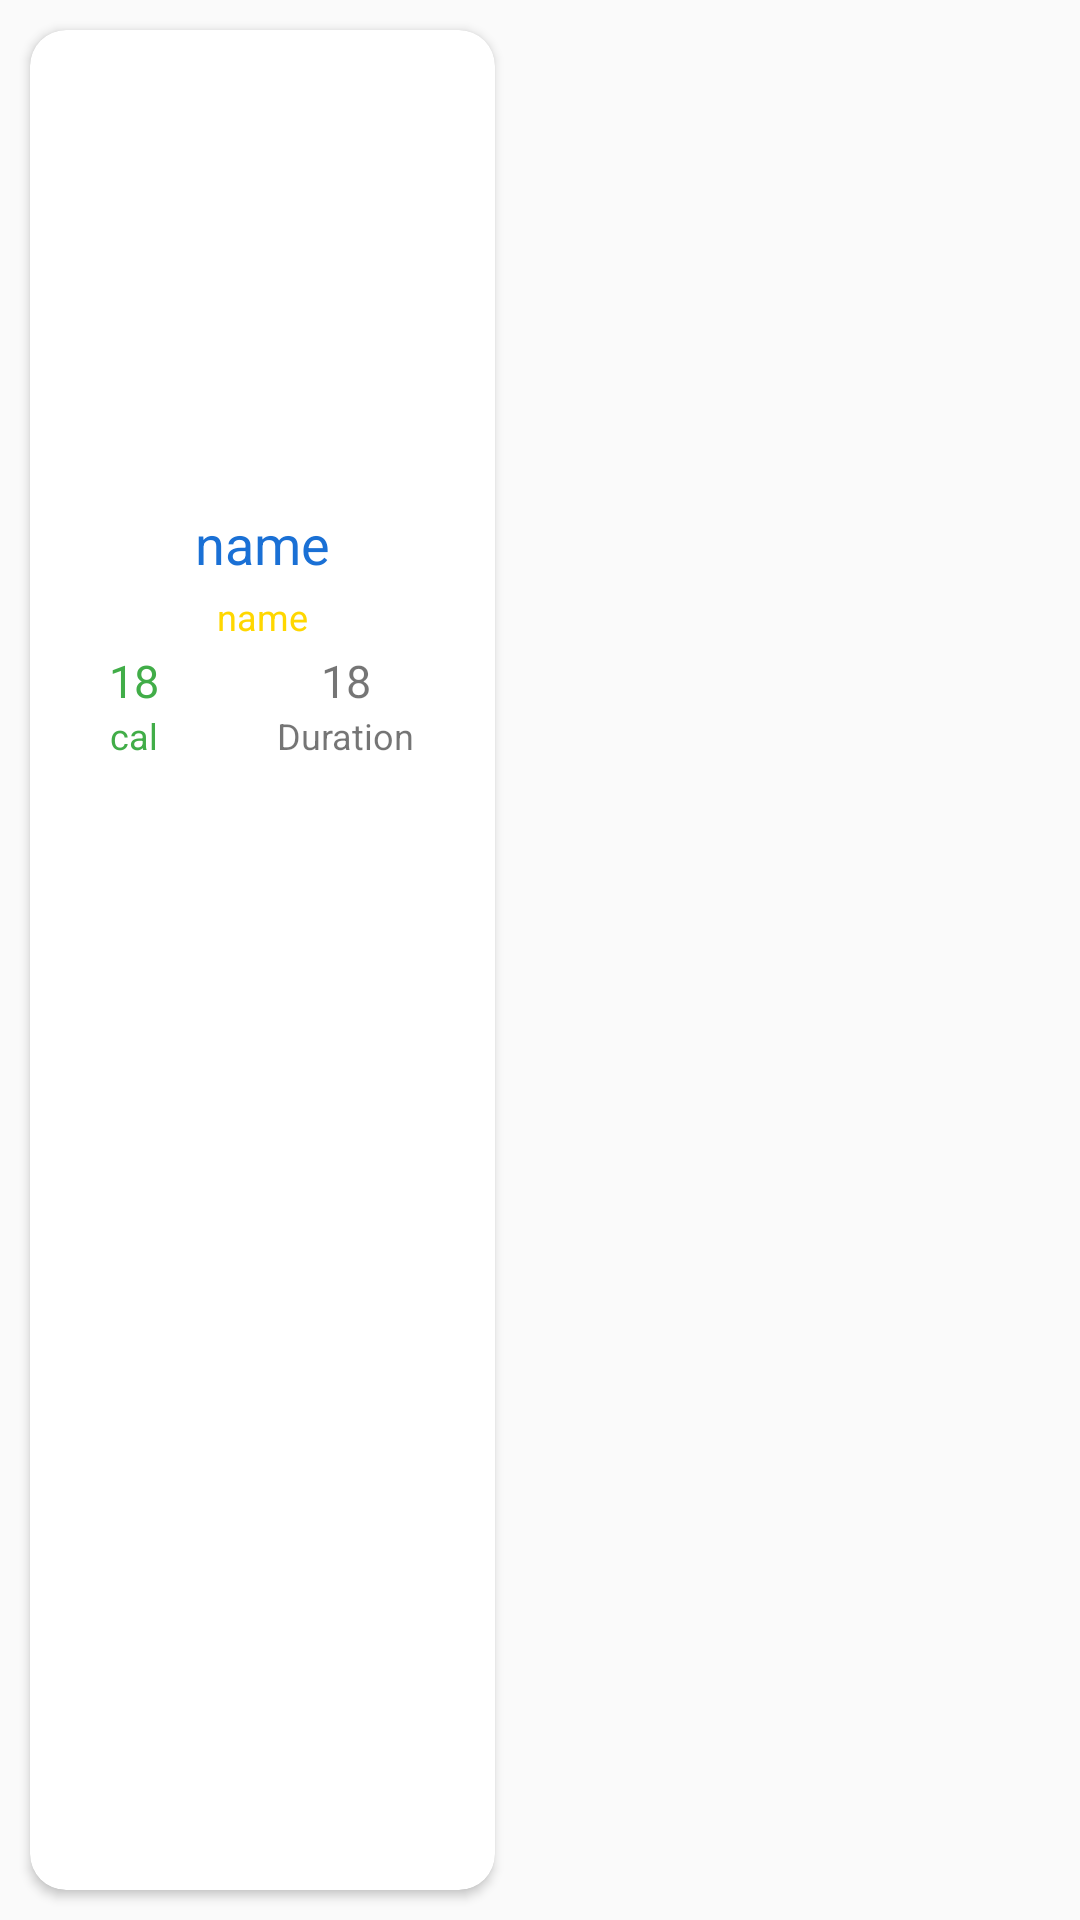

Produce the Android XML layout that renders to this screen, including the resource entries it uses.
<!-- AndroidManifest.xml: application theme AppTheme -->
<!-- res/layout/homerecipe_row.xml -->
<?xml version="1.0" encoding="utf-8"?>
<LinearLayout xmlns:android="http://schemas.android.com/apk/res/android"
    xmlns:app="http://schemas.android.com/apk/res-auto"
    android:orientation="vertical"
    android:layout_width="wrap_content"
    android:layout_height="270dp">

    <androidx.cardview.widget.CardView
        android:id="@+id/cardlayout"
        android:layout_width="155dp"
        android:layout_height="match_parent"
        android:layout_margin="10sp"
        app:cardCornerRadius="12sp">

        <LinearLayout
            android:layout_width="match_parent"
            android:layout_height="match_parent"
            android:orientation="vertical">

            <ImageView
                android:id="@+id/r_img"
                android:layout_width="match_parent"
                android:layout_height="155dp">
            </ImageView>

            <TextView
                android:id="@+id/r_name"
                android:layout_width="match_parent"
                android:layout_height="wrap_content"
                android:maxLines="2"
                android:text="name"
                android:textAlignment="center"
                android:layout_marginHorizontal="7sp"
                android:layout_marginVertical="4sp"
                android:textSize="18sp"
                android:textColor="@color/colorblue"/>

            <TextView
                android:id="@+id/r_ratting"
                android:layout_width="match_parent"
                android:layout_height="wrap_content"
                android:maxLines="2"
                android:text="name"
                android:textAlignment="center"
                android:layout_marginHorizontal="7sp"
                android:textSize="12sp"
                android:textColor="@color/colorgold"/>

            <LinearLayout
                android:layout_width="match_parent"
                android:layout_height="0dp"
                android:orientation="horizontal"
                android:layout_marginHorizontal="7sp"
                android:layout_marginVertical="3dp"
                android:layout_weight="2"
                android:baselineAligned="false">

                <RelativeLayout
                    android:layout_width="wrap_content"
                    android:layout_height="match_parent"
                    android:orientation="vertical"
                    android:layout_weight="1">

                    <LinearLayout
                        android:layout_width="wrap_content"
                        android:layout_height="match_parent"
                        android:orientation="vertical"
                        android:layout_centerHorizontal="true"
                        android:layout_centerVertical="true"
                        android:layout_centerInParent="true">

                        <TextView
                            android:id="@+id/r_cal"
                            android:layout_width="match_parent"
                            android:textSize="15sp"
                            android:textAlignment="center"
                            android:layout_height="wrap_content"
                            android:textColor="@color/colorgreen"
                            android:text="18">

                        </TextView>

                        <TextView
                            android:layout_width="match_parent"
                            android:layout_height="wrap_content"
                            android:textSize="12sp"
                            android:textAlignment="center"
                            android:textColor="@color/colorgreen"
                            android:text="cal">

                        </TextView>

                    </LinearLayout>

                </RelativeLayout>

                <RelativeLayout
                    android:layout_width="wrap_content"
                    android:layout_height="match_parent"
                    android:orientation="vertical"
                    android:layout_weight="1">

                    <LinearLayout
                        android:layout_width="wrap_content"
                        android:layout_height="match_parent"
                        android:orientation="vertical"
                        android:layout_centerHorizontal="true"
                        android:layout_centerVertical="true"
                        android:layout_centerInParent="true">

                        <TextView
                            android:id="@+id/r_duration"
                            android:layout_width="match_parent"
                            android:textSize="15sp"
                            android:textAlignment="center"
                            android:layout_height="wrap_content"
                            android:text="18">

                        </TextView>

                        <TextView
                            android:layout_width="match_parent"
                            android:layout_height="wrap_content"
                            android:textSize="12sp"
                            android:text="Duration">

                        </TextView>

                    </LinearLayout>

                </RelativeLayout>

            </LinearLayout>

        </LinearLayout>

    </androidx.cardview.widget.CardView>

</LinearLayout>
<!-- resources referenced by this layout -->
<resources>
  <color name="colorblue">#1A70D5</color>
  <color name="colorgold">#FFD700</color>
  <color name="colorgreen">#41ad48</color>
  <style name="AppTheme" parent="Theme.AppCompat.Light.NoActionBar">
          
          <item name="colorPrimary">@color/colorPrimary</item>
          <item name="colorPrimaryDark">@color/colorblue</item>
          <item name="colorAccent">@color/colorAccent</item>
      </style>
  <color name="colorPrimary">#6200EE</color>
  <color name="colorAccent">#03DAC5</color>
</resources>
